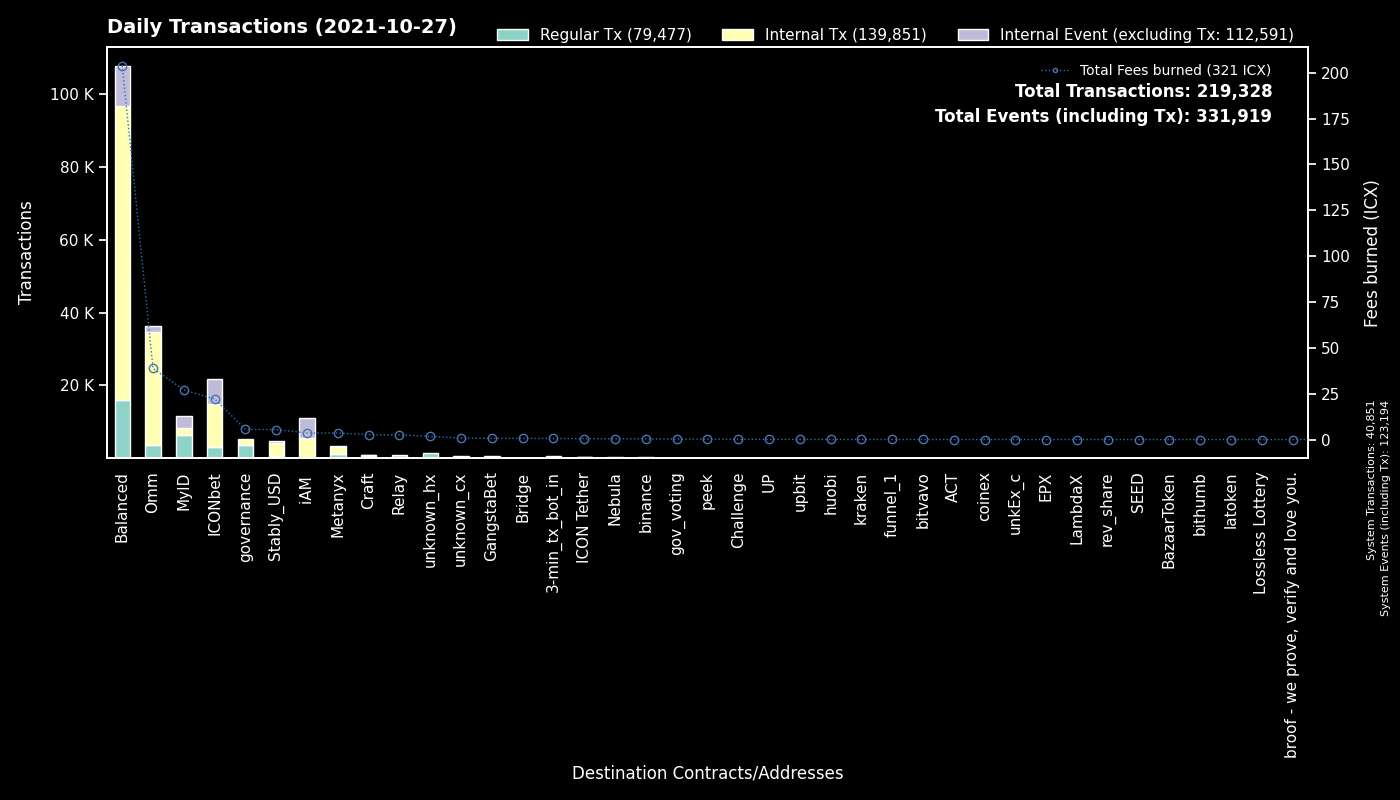

The file beside this chart, header and first rows:
to, Regular Tx, Fees burned, to_def, Internal Tx, Internal Event (excluding Tx), group
System, 40851, 0.0, System, 0, 82343, System
cx40d59439571299bca40362db2a7d8cae5b0b30…, 4703, 114.4, balanced_rebalancing, 35416, 4428, Balanced
cx00000000000000000000000000000000000000…, 3759, 5.546, governance, 1551, 0, governance
cx9e3cadcc1a4be3323ea23371b84575abb32703…, 3409, 6.511, MyID_1, 0, 3481, MyID
cx88fd7df7ddff82f7cc735c871dc519838cb235…, 2582, 20.19, balanced_bnUSD, 9805, 2426, Balanced
cx2609b924e33ef00b648a409245c7ea394c4678…, 2401, 25.51, balanced_sicx, 8766, 1589, Balanced
cx694e8c9f1a05c8c3719f30d46b97697960e428…, 1502, 13.55, MyID_2, 1514, 0, MyID
cxcb455f26a2c01c686fa7f30e1e3661642dd53c…, 1453, 22, Omm Lending Pool, 22530, 1, Omm
hx037c73025819e490e9a01a7e954f9b46d89b02…, 1448, 2.312, MyID_related, 0, 0, MyID
cx38fd2687b202caf4bd1bda55223578f39dbb65…, 1365, 8.184, ICONbet? Mini Roulette(new), 5375, 3244, ICONbet
cxf61cd5a45dc9f91c15aa65831a30a90d59a096…, 1218, 6.213, balanced_baln, 3048, 688, Balanced
cx369a5f4ce4f4648dfc96ba0c8229be0693b4ec…, 1160, 3.549, Metanyx, 1949, 244, Metanyx
cx1a29259a59f463a67bb2ef84398b30ca56b583…, 1157, 10.13, Omm Token, 4354, 1044, Omm
cx66d4d90f5f113eba575bf793570135f9b10cec…, 1088, 7.049, balanced_loans, 5506, 1287, Balanced
cx334beb9a6cde3bf1df045869447488e0de31df…, 828, 3.638, circle_arb_1, 637, 162, Balanced
cx299d88908ab371d586c8dfe0ed42899a899e6e…, 776, 7.283, ICONbet? Levels, 2748, 778, ICONbet
cx10d59e8103ab44635190bd4139dbfd682fa2d0…, 771, 1.672, balanced_rewards, 1528, 0, Balanced
cxae3034235540b924dfcc1b45836c293dcc82bf…, 747, 6.229, ICON USD Coin, 3898, 521, Omm
cxbb2871f468a3008f80b08fdde5b8b951583acf…, 712, 5.423, Stably_USD, 3477, 482, Stably_USD
cxa0af3165c08318e988cb30993b3048335b94af…, 687, 2.512, balanced_dex, 2251, 0, Balanced
cx203d9cd2a669be67177e997b8948ce2c35caff…, 611, 15.44, balanced_dividends, 11603, 0, Balanced
hx11de4e28be4845de3ea392fd8d758655bf766c…, 483, 0.6037, 3-min_tx_bot_in, 0, 0, 3-min_tx_bot_in
cx9df59cf2c7dc7ae2dbdec4a10b295212595f23…, 469, 2.893, circle_arb_2, 780, 198, Balanced
cx5d6e1482434085f30660efe30573304d629270…, 442, 2.99, ICONbet? Baccarat, 1850, 1661, ICONbet
cx087b4164a87fdfb7b714f3bafe9dfb050fd6b1…, 431, 2.511, Relay_1, 0, 597, Relay
cxaf244cf3c7164fe6f996f398a9d99c4d4a85cf…, 380, 3.177, balanced_airdrip, 758, 0, Balanced
hxc4193cda4a75526bf50896ec242d6713bb6b02…, 239, 0.2987, binance_hot, 0, 0, binance
cx2dc662031f3d62bcdba4f63e9bf827767c8475…, 230, 0.6045, GangstaBet Skill, 213, 230, GangstaBet
cxd47f7d943ad76a0403210501dab03d4daf1f68…, 224, 1.521, ICONbet? Blackjack, 344, 573, ICONbet
cxb0b6f777fba13d62961ad8ce11be7ef6c4b2bc…, 210, 1.411, ICONbet? DAOdice(new), 994, 654, ICONbet
cx43e2eec79eb76293c298f2b17aec06097be606…, 185, 0.9107, balanced_staking, 564, 0, Balanced
cx57d7acf8b5114b787ecdd99ca460c2272e4d91…, 181, 0.3538, NebulaPlanetToken, 178, 0, Nebula
cxba62bb61baf8dd8b6a04633fe33806547785a0…, 158, 4.683, MyID_3, 156, 0, MyID
cx9c4698411c6d9a780f605685153431dcda0460…, 123, 1.391, Auction, 295, 0, Craft
cx8190de91c8831f382dcabdbc87968448380c48…, 98, 0.2204, Omm Governance Manager, 98, 0, Omm
cx44250a12074799e26fdeee75648ae47e2cc842…, 88, 0.3588, balanced_governance, 75, 0, Balanced
cx3a36ea1f6b9aa3d2dd9cb68e8987bcc3aabaaa…, 84, 0.4658, ICON Tether, 303, 73, ICON Tether
hx562dc1e2c7897432c298115bc7fbcc3b9d5df2…, 75, 0.09375, upbit_cold, 0, 0, upbit
cx9fda786d3e7965ed9dc01321c85026653d6a5f…, 71, 0.5634, ICONbet? Jungle Jackpot, 216, 150, ICONbet
cx82c8c091b41413423579445032281bca5ac14f…, 68, 0.7768, Craft, 68, 56, Craft
cx2e6d0fc0eca04965d06038c8406093337f085f…, 53, 0.4969, Craft, 176, 37, Craft
cx015c7f8884d43519aa2bcf634140bd7328730c…, 51, 0.1702, Omm Staked Lp, 212, 0, Omm
cx334db6519871cb2bfd154cec0905ced4ea142d…, 44, 0.1338, unknown_cx, 0, 0, unknown_cx
cx14002628a4599380f391f708843044bc93dce2…, 37, 3.599, iAM Div, 5559, 5568, iAM
hx68646780e14ee9097085f7280ab137c3633b4b…, 32, 0.04, kraken_hot, 0, 0, kraken
hxd9fb974459fe46eb9d5a7c438f17ae6e75c0f2…, 32, 0.04, huobi, 0, 0, huobi
cxcaef4255ec5cb784594655fa5ff62ce09a4f8d…, 31, 0.1642, peek_3, 31, 0, peek
hx294c5d0699615fc8d92abfe464a2601612d11b…, 29, 0.03625, funnel_1, 0, 0, funnel_1
hxfcd94d14f47b8fea18baabbb07baaa6f9a1320…, 28, 0.035, unknown_hx, 0, 0, unknown_hx
hxa390d24fdcba68515b492ffc553192802706a1…, 25, 0.03125, bitvavo_hot, 0, 0, bitvavo
cxa89982990826b66d86ef31275e93275dfddabf…, 24, 0.04128, peek_2, 0, 0, peek
cxcc711062b732ed14954008da8a5b5193b4d486…, 24, 0.04128, peek_1, 0, 0, peek
cx7ecb16e4c143b95e01d05933c17cb986cfe618…, 24, 0.04997, unknown_cx, 40, 0, unknown_cx
cxc0b5b52c9f8b4251a47e91dda3bd61e5512cd7…, 21, 0.05896, TapToken, 54, 0, ICONbet
hxa527f96d8b988a31083167f368105fc0f2ab11…, 21, 0.02625, binance_us, 0, 0, binance
hx74b33cc83bae7970c485edddb08303196f3b7f…, 19, 0.02375, unknown_hx, 0, 0, unknown_hx
hx3babc776977e217427137d19ab08e4bcb21c5d…, 19, 0.02375, unknown_hx, 0, 0, unknown_hx
hx7577ebbc92b28795758bf8c8264c6f5bb2c162…, 16, 0.02, unknown_hx, 0, 0, unknown_hx
hxd79f2abb8ebd015a7d00e1cca035fdff47f582…, 15, 0.01875, unknown_hx, 0, 0, unknown_hx
cx384018e03aa8b739472c7a0645b70df97550e2…, 15, 0.03694, GangstaBet, 15, 0, GangstaBet
... 926 more rows
